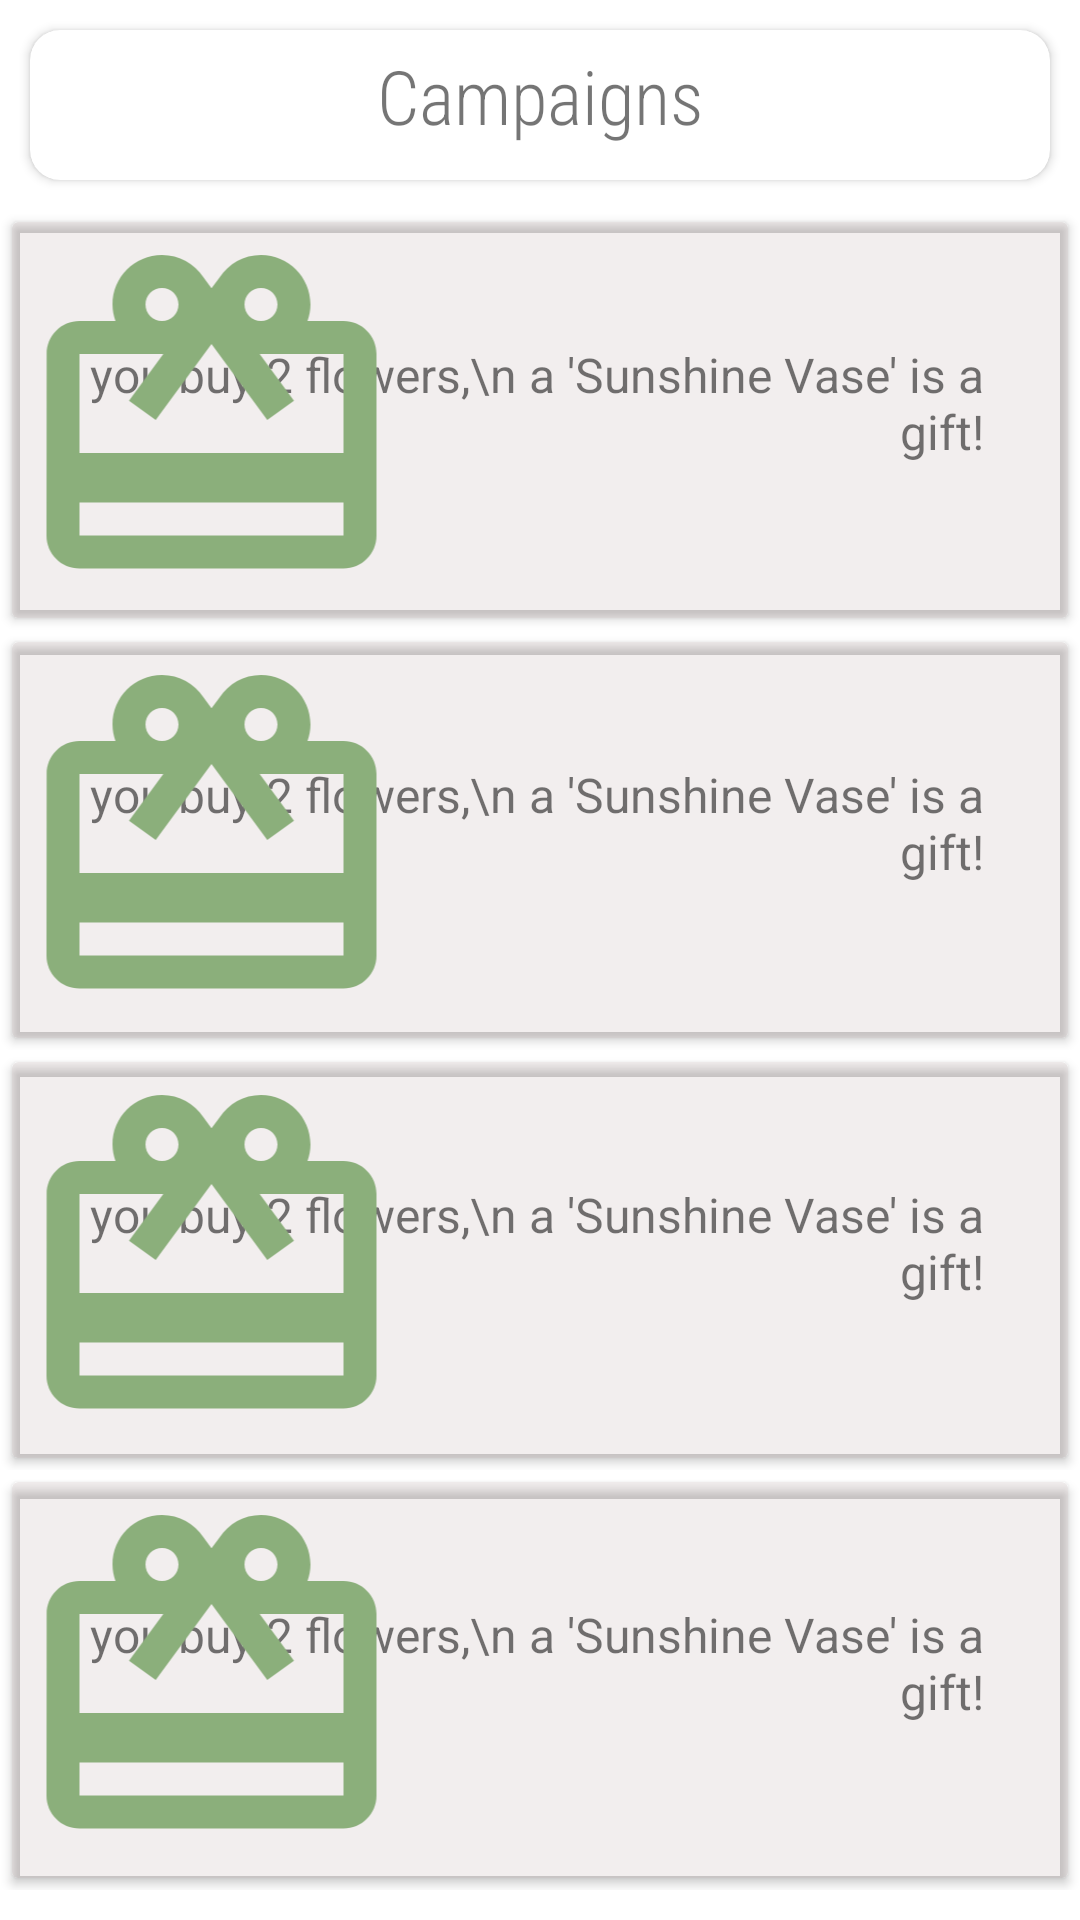

Here is an Android app screen rendered from its layout file. Give the layout XML and the strings, colors and styles it references.
<!-- AndroidManifest.xml: application theme Theme.Green_Side -->
<!-- res/layout/activity_notifications.xml -->
<?xml version="1.0" encoding="utf-8"?>
<androidx.constraintlayout.widget.ConstraintLayout xmlns:android="http://schemas.android.com/apk/res/android"
    android:layout_width="match_parent"
    xmlns:app="http://schemas.android.com/apk/res-auto"
    android:layout_height="match_parent">



    <RelativeLayout
        android:layout_width="match_parent"
        android:layout_height="match_parent">

        <RelativeLayout
            android:id="@+id/campaigns"
            android:layout_width="match_parent"
            android:layout_height="70dp">

            <androidx.cardview.widget.CardView
                android:layout_width="match_parent"
                app:cardCornerRadius="10dp"
                android:layout_margin="10dp"
                android:layout_height="match_parent">
                <TextView
                    android:textAlignment="center"
                    android:padding="5dp"
                    android:fontFamily="sans-serif-condensed-light"
                    android:textSize="25dp"
                    android:text="Campaigns"
                    android:layout_width="match_parent"
                    android:layout_height="match_parent">
                </TextView>

                <ImageView
                    android:id="@+id/back"
                    android:layout_width="40dp"
                    android:layout_height="40dp"
                    android:layout_marginTop="7dp"
                    android:background="@drawable/back"
                    android:backgroundTint="#6D388E3C"
                    android:clickable="true"
                    android:onClick="goToHome"></ImageView>

            </androidx.cardview.widget.CardView>
        </RelativeLayout>

        <RelativeLayout
            android:id="@+id/campaign1"
            android:layout_below="@id/campaigns"
            android:layout_width="match_parent"
            android:layout_height="140dp">

            <androidx.cardview.widget.CardView
                app:contentPaddingRight="10dp"
                android:backgroundTint="#19775151"
                android:layout_margin="4dp"
                android:layout_width="match_parent"
                android:layout_height="match_parent">
                <TextView
                    android:paddingTop="40dp"
                    android:paddingEnd="18dp"
                    android:textSize="16dp"
                    android:text="If you buy 2 flowers,\n a 'Sunshine Vase' is a gift!"
                    android:layout_width="match_parent"
                    android:layout_height="match_parent"
                    android:textAlignment="textEnd">

                </TextView>

                <ImageView
                    android:layout_width="133dp"
                    android:layout_height="match_parent"
                    app:srcCompat="@drawable/ic_baseline_card_giftcard_24" />

            </androidx.cardview.widget.CardView>

        </RelativeLayout>

        <RelativeLayout
            android:id="@+id/campaign2"
            android:layout_below="@id/campaign1"
            android:layout_width="match_parent"
            android:layout_height="140dp">

            <androidx.cardview.widget.CardView
                app:contentPaddingRight="10dp"
                android:backgroundTint="#19775151"
                android:layout_margin="4dp"
                android:layout_width="match_parent"
                android:layout_height="match_parent">
                <TextView
                    android:paddingTop="40dp"
                    android:paddingEnd="18dp"
                    android:textSize="16dp"
                    android:text="If you buy 2 flowers,\n a 'Sunshine Vase' is a gift!"
                    android:layout_width="match_parent"
                    android:layout_height="match_parent"
                    android:textAlignment="textEnd">

                </TextView>

                <ImageView
                    android:layout_width="133dp"
                    android:layout_height="match_parent"
                    app:srcCompat="@drawable/ic_baseline_card_giftcard_24" />

            </androidx.cardview.widget.CardView>

        </RelativeLayout>

        <RelativeLayout
            android:id="@+id/campaign3"
            android:layout_below="@id/campaign2"
            android:layout_width="match_parent"
            android:layout_height="140dp">

            <androidx.cardview.widget.CardView
                app:contentPaddingRight="10dp"
                android:backgroundTint="#19775151"
                android:layout_margin="4dp"
                android:layout_width="match_parent"
                android:layout_height="match_parent">
                <TextView
                    android:paddingTop="40dp"
                    android:paddingEnd="18dp"
                    android:textSize="16dp"
                    android:text="If you buy 2 flowers,\n a 'Sunshine Vase' is a gift!"
                    android:layout_width="match_parent"
                    android:layout_height="match_parent"
                    android:textAlignment="textEnd">

                </TextView>

                <ImageView
                    android:layout_width="133dp"
                    android:layout_height="match_parent"
                    app:srcCompat="@drawable/ic_baseline_card_giftcard_24" />

            </androidx.cardview.widget.CardView>

        </RelativeLayout>

        <RelativeLayout
            android:id="@+id/campaign4"
            android:layout_below="@id/campaign3"
            android:layout_width="match_parent"
            android:layout_height="140dp">

            <androidx.cardview.widget.CardView
                app:contentPaddingRight="10dp"
                android:backgroundTint="#19775151"
                android:layout_margin="4dp"
                android:layout_width="match_parent"
                android:layout_height="match_parent">
                <TextView
                    android:paddingTop="40dp"
                    android:paddingEnd="18dp"
                    android:textSize="16dp"
                    android:text="If you buy 2 flowers,\n a 'Sunshine Vase' is a gift!"
                    android:layout_width="match_parent"
                    android:layout_height="match_parent"
                    android:textAlignment="textEnd">

                </TextView>

                <ImageView
                    android:layout_width="133dp"
                    android:layout_height="match_parent"
                    app:srcCompat="@drawable/ic_baseline_card_giftcard_24" />

            </androidx.cardview.widget.CardView>

        </RelativeLayout>


    </RelativeLayout>
</androidx.constraintlayout.widget.ConstraintLayout>
<!-- resources referenced by this layout -->
<resources>
  <!-- drawable ic_baseline_card_giftcard_24 (drawable) -->
  <vector android:height="24dp" android:tint="#8BAF7B"
      android:viewportHeight="24" android:viewportWidth="24"
      android:width="24dp" xmlns:android="http://schemas.android.com/apk/res/android">
      <path android:fillColor="@android:color/white" android:pathData="M20,6h-2.18c0.11,-0.31 0.18,-0.65 0.18,-1 0,-1.66 -1.34,-3 -3,-3 -1.05,0 -1.96,0.54 -2.5,1.35l-0.5,0.67 -0.5,-0.68C10.96,2.54 10.05,2 9,2 7.34,2 6,3.34 6,5c0,0.35 0.07,0.69 0.18,1L4,6c-1.11,0 -1.99,0.89 -1.99,2L2,19c0,1.11 0.89,2 2,2h16c1.11,0 2,-0.89 2,-2L22,8c0,-1.11 -0.89,-2 -2,-2zM15,4c0.55,0 1,0.45 1,1s-0.45,1 -1,1 -1,-0.45 -1,-1 0.45,-1 1,-1zM9,4c0.55,0 1,0.45 1,1s-0.45,1 -1,1 -1,-0.45 -1,-1 0.45,-1 1,-1zM20,19L4,19v-2h16v2zM20,14L4,14L4,8h5.08L7,10.83 8.62,12 11,8.76l1,-1.36 1,1.36L15.38,12 17,10.83 14.92,8L20,8v6z"/>
  </vector>
  <style name="Theme.Green_Side" parent="Theme.MaterialComponents.DayNight.NoActionBar">
          
          <item name="colorPrimary">@color/purple_500</item>
          <item name="colorPrimaryVariant">@color/purple_700</item>
          <item name="colorOnPrimary">@color/white</item>
          
          <item name="colorSecondary">@color/teal_200</item>
          <item name="colorSecondaryVariant">@color/teal_700</item>
          <item name="colorOnSecondary">@color/black</item>
          
          <item name="android:statusBarColor">?attr/colorPrimaryVariant</item>
          
      </style>
  <!-- not gathered from this repository: default colours our renderer supplied (Android Studio template values) -->
  <color name="purple_500">#FF6200EE</color>
  <color name="purple_700">#FF3700B3</color>
  <color name="teal_200">#FF03DAC5</color>
  <color name="teal_700">#FF018786</color>
  <color name="black">#FF000000</color>
  <color name="white">#FFFFFFFF</color>
</resources>
